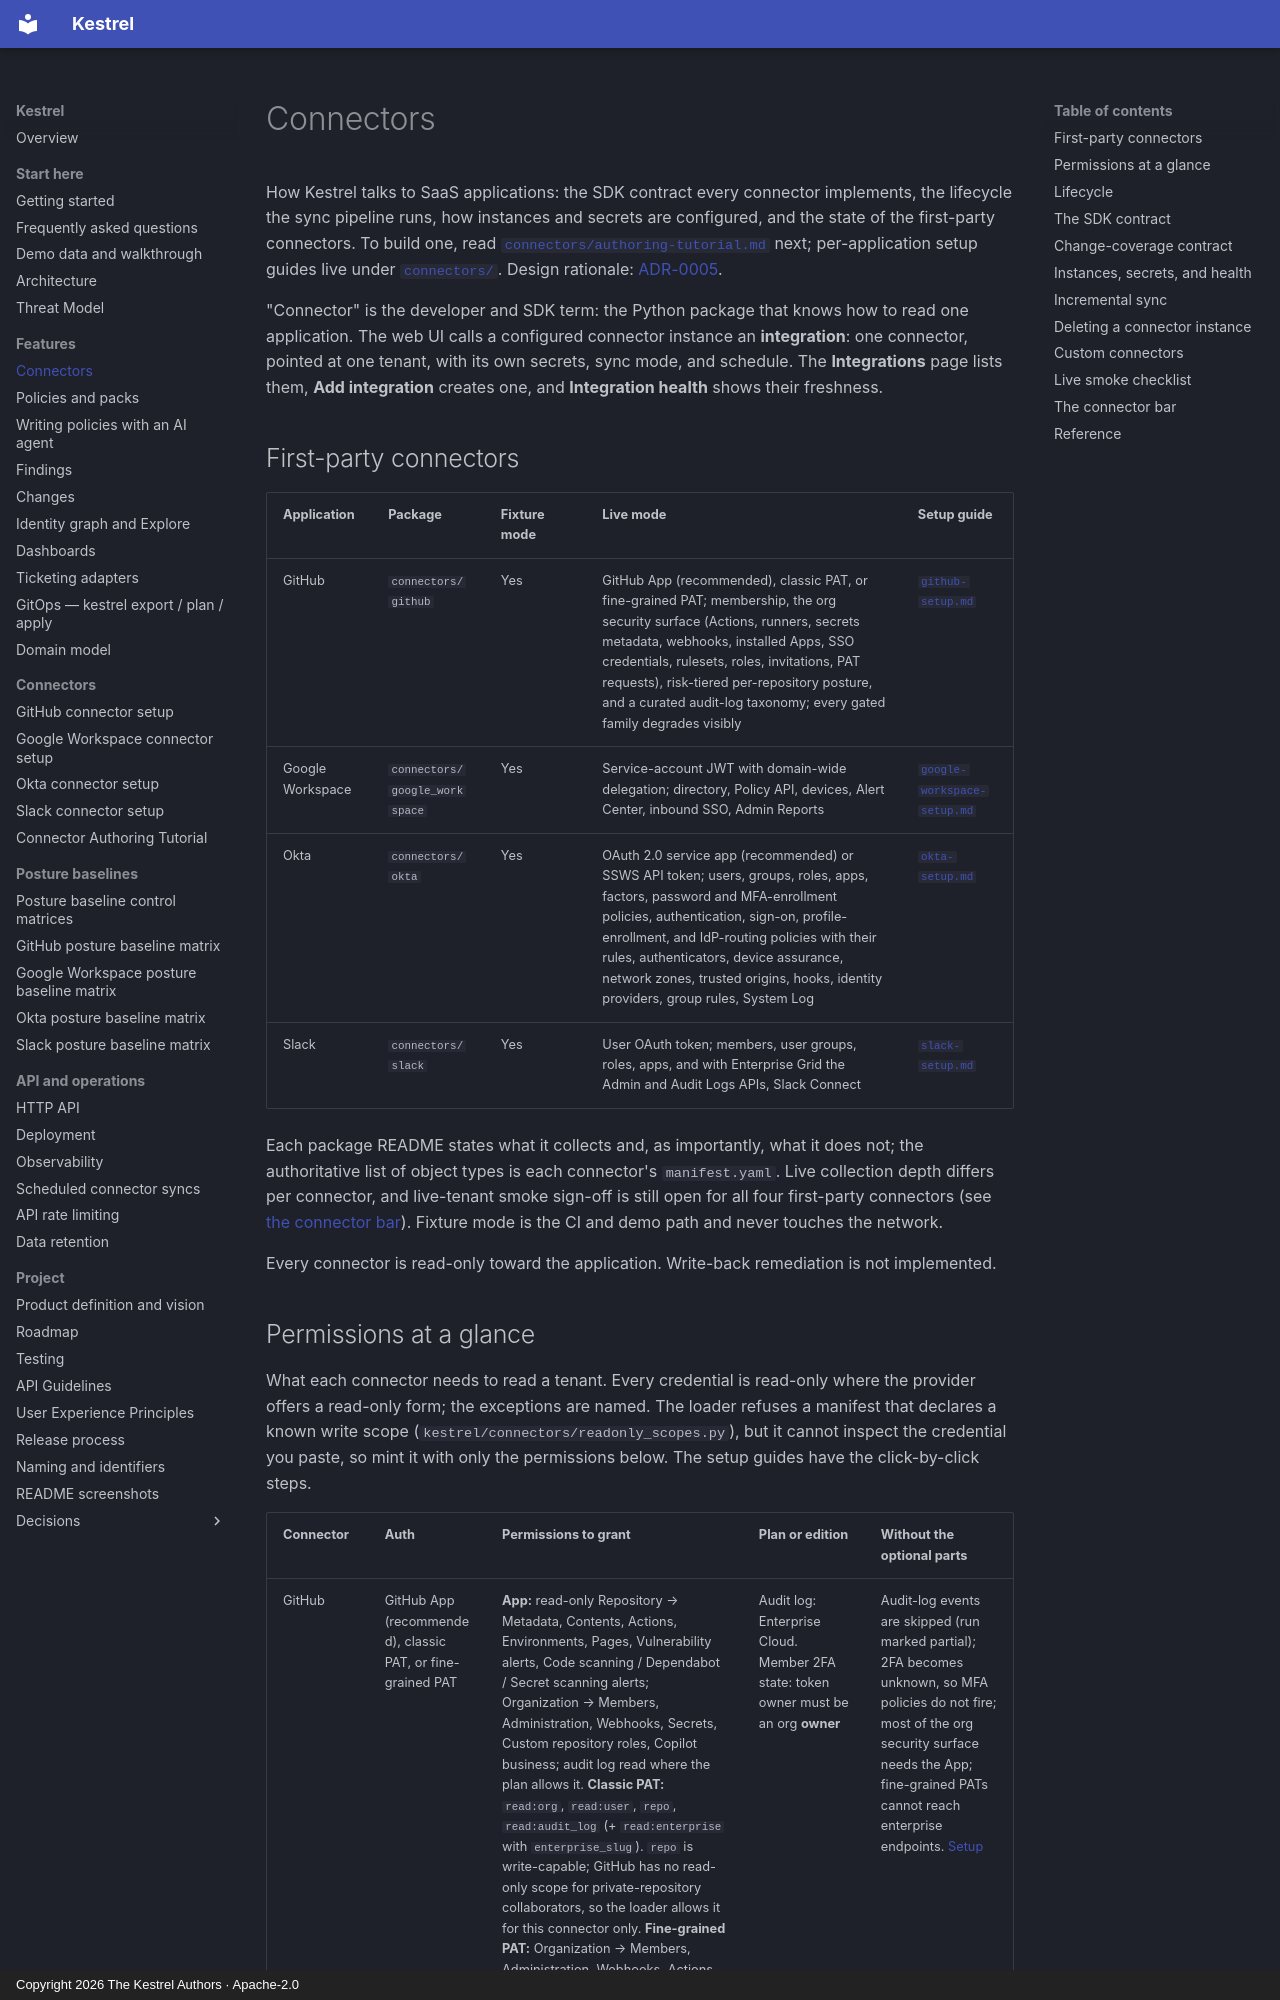

repository: kestrel-security/kestrel · page: connectors/index.html · generator: mkdocs · copyright: Copyright 2026 The Kestrel Authors · Apache-2.0

# Connectors

How Kestrel talks to SaaS applications: the SDK contract every connector
implements, the lifecycle the sync pipeline runs, how instances and secrets are
configured, and the state of the first-party connectors. To build one, read
[`connectors/authoring-tutorial.md`](connectors/authoring-tutorial.md) next;
per-application setup guides live under [`connectors/`](connectors/).
Design rationale: [ADR-0005](adr/0005-connector-sdk-interface-design.md).

"Connector" is the developer and SDK term: the Python package that knows how to
read one application. The web UI calls a configured connector instance an
**integration**: one connector, pointed at one tenant, with its own secrets,
sync mode, and schedule. The **Integrations** page lists them, **Add
integration** creates one, and **Integration health** shows their freshness.

## First-party connectors

| Application | Package | Fixture mode | Live mode | Setup guide |
|-------------|---------|--------------|-----------|-------------|
| GitHub | `connectors/github` | Yes | GitHub App (recommended), classic PAT, or fine-grained PAT; membership, the org security surface (Actions, runners, secrets metadata, webhooks, installed Apps, SSO credentials, rulesets, roles, invitations, PAT requests), risk-tiered per-repository posture, and a curated audit-log taxonomy; every gated family degrades visibly | [`github-setup.md`](connectors/github-setup.md) |
| Google Workspace | `connectors/google_workspace` | Yes | Service-account JWT with domain-wide delegation; directory, Policy API, devices, Alert Center, inbound SSO, Admin Reports | [`google-workspace-setup.md`](connectors/google-workspace-setup.md) |
| Okta | `connectors/okta` | Yes | OAuth 2.0 service app (recommended) or SSWS API token; users, groups, roles, apps, factors, password and MFA-enrollment policies, authentication, sign-on, profile-enrollment, and IdP-routing policies with their rules, authenticators, device assurance, network zones, trusted origins, hooks, identity providers, group rules, System Log | [`okta-setup.md`](connectors/okta-setup.md) |
| Slack | `connectors/slack` | Yes | User OAuth token; members, user groups, roles, apps, and with Enterprise Grid the Admin and Audit Logs APIs, Slack Connect | [`slack-setup.md`](connectors/slack-setup.md) |

Each package README states what it collects and, as importantly, what it does
not; the authoritative list of object types is each connector's
`manifest.yaml`. Live collection depth differs per connector, and live-tenant
smoke sign-off is still open for all four first-party connectors (see
[the connector bar](#the-connector-bar)). Fixture mode is the CI and demo path
and never touches the network.

Every connector is read-only toward the application. Write-back remediation is
not implemented.
